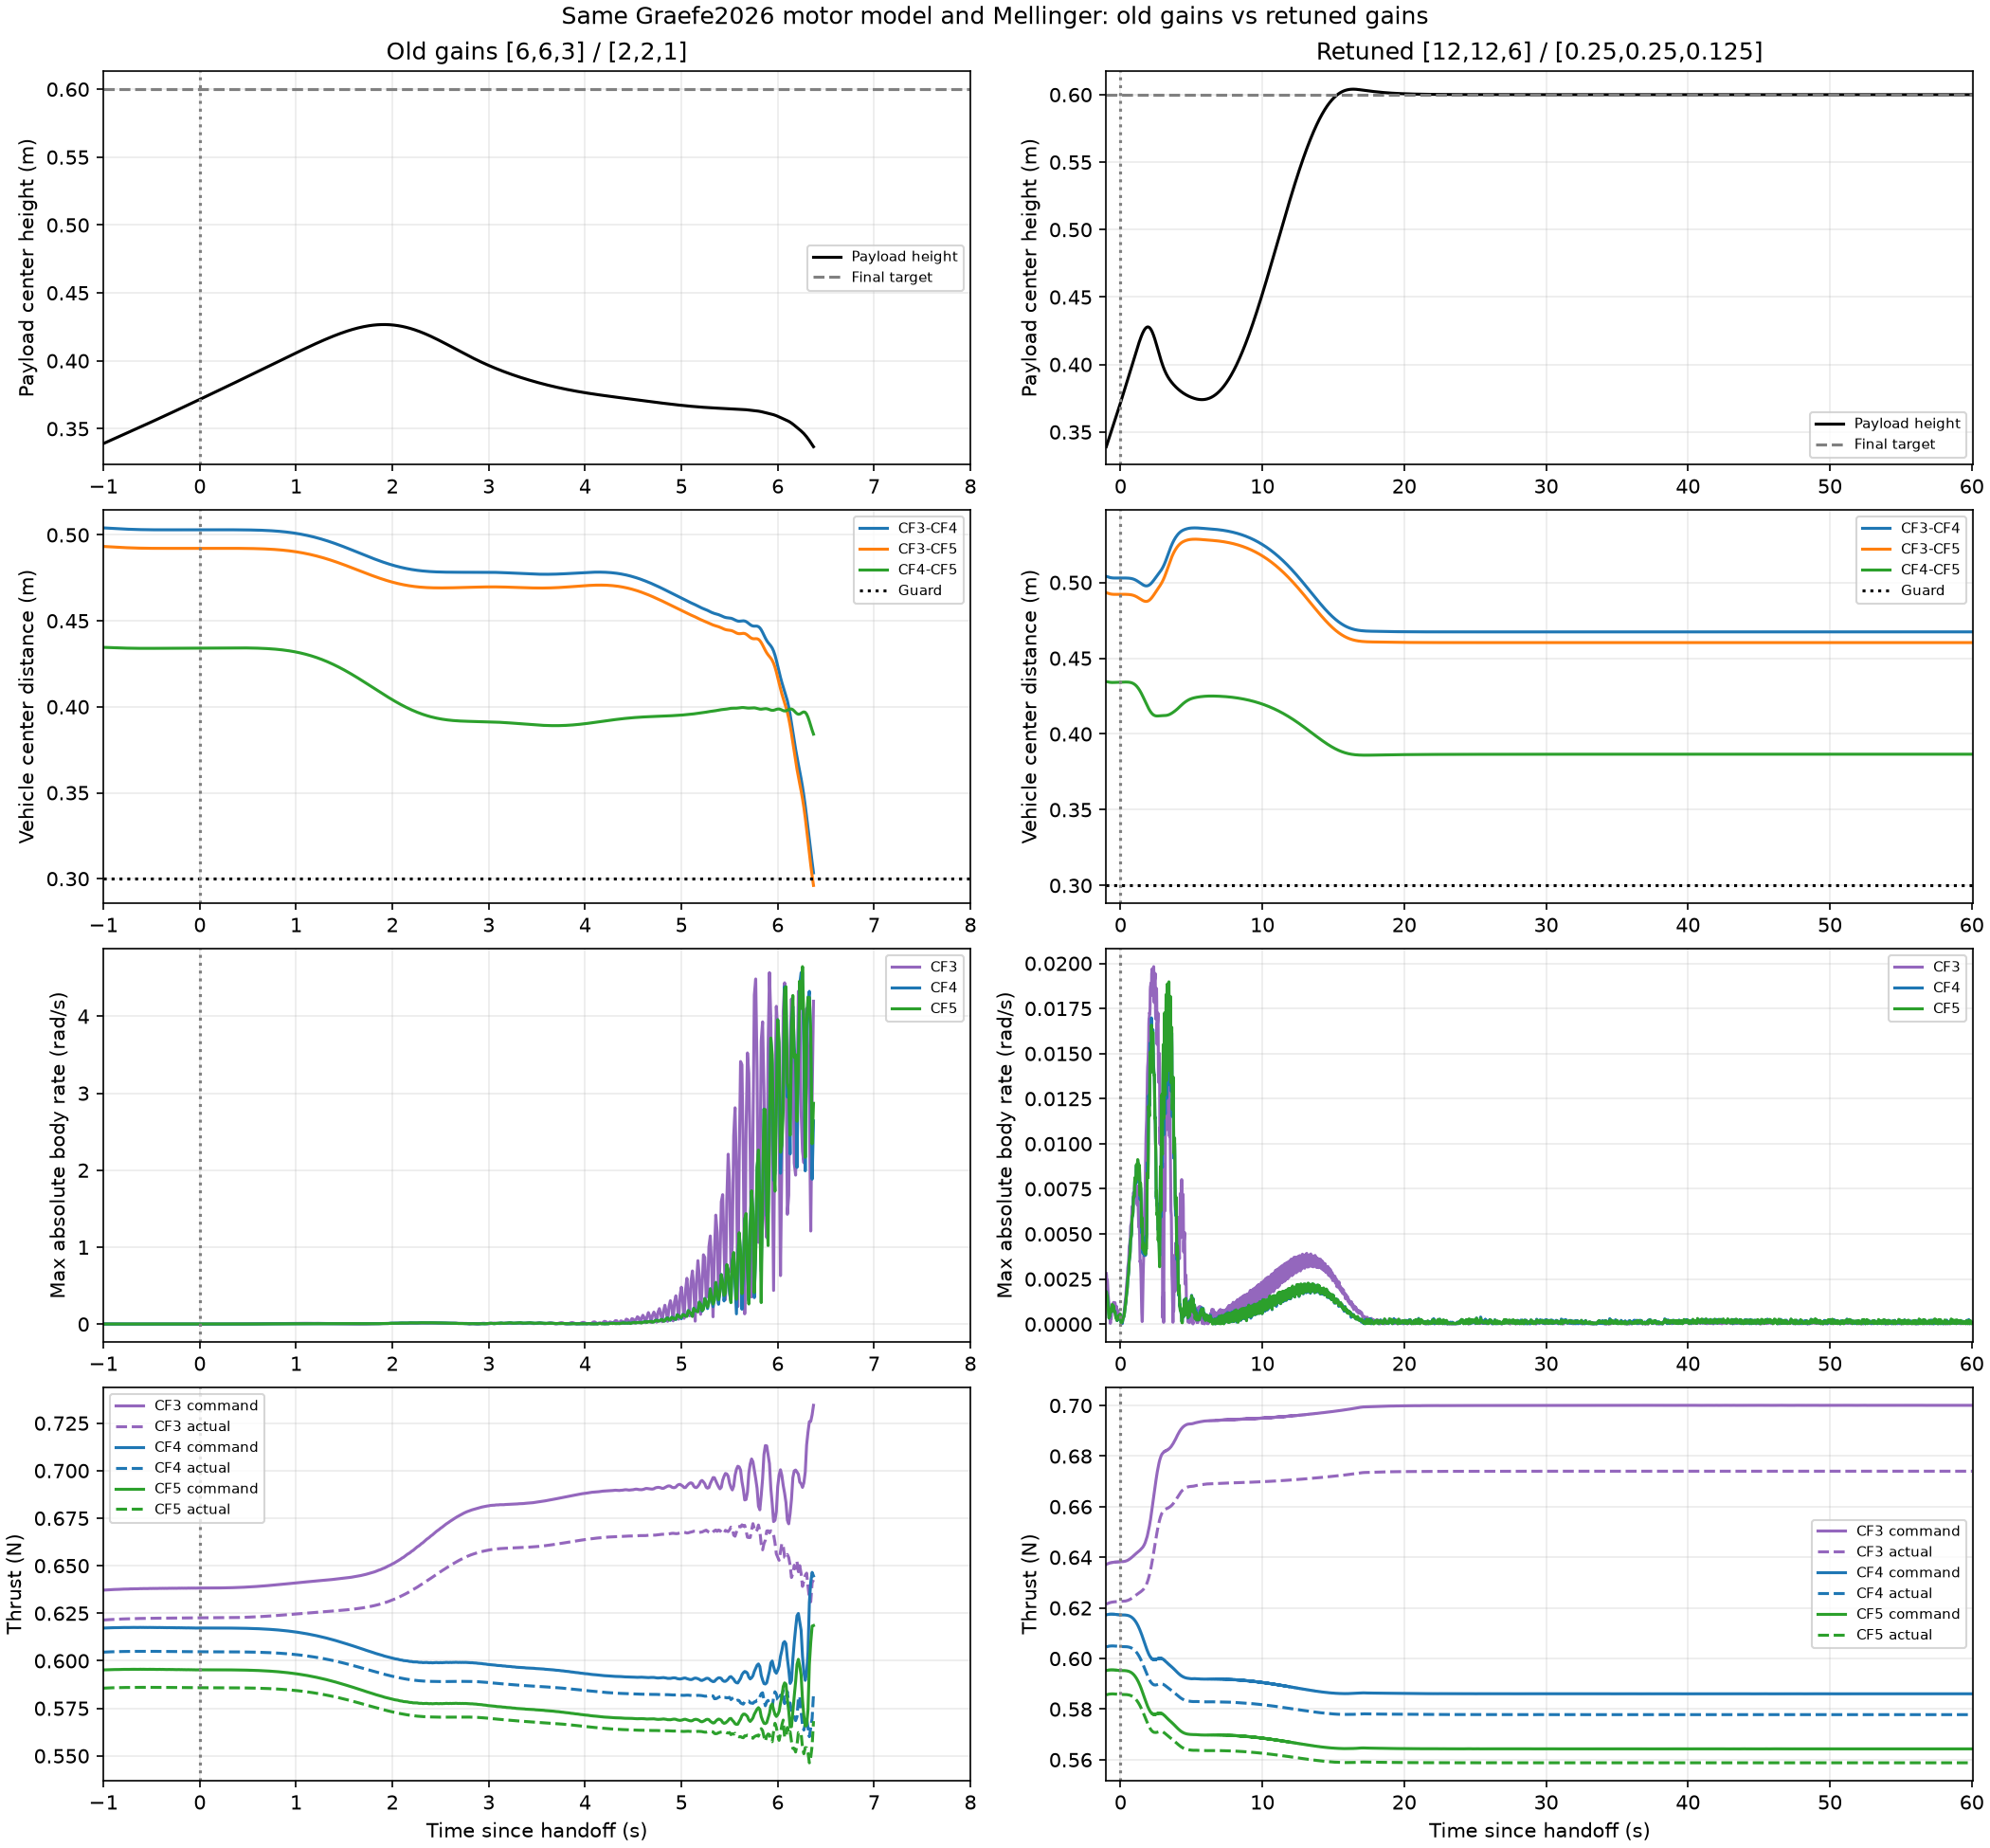

The table this chart was drawn from, first rows:
case, attitude, rate_gain, success, failure, payload_safety_reason, observed_post_handoff_s, minimum_vehicle_distance_m, minimum_clearance_m, maximum_body_rate_rps, maximum_tilt_deg, rate_saturation_fraction, final_payload_position_error_m, last20s_payload_height_std_m, last20s_max_abs_roll_pitch_deg, last20s_body_rate_rms_rps
attitude_scan/R12, [12.0, 12.0, 6.0], [2.0, 2.0, 1.0], False, emergency_landing, distance, 5.557, 0.2883, 0.2648, 4.953, 11.05, 0.1285, , , , 
attitude_scan/R18, [18.0, 18.0, 9.0], [2.0, 2.0, 1.0], False, emergency_landing, distance, 5.029, 0.2933, 0.2652, 4.76, 11.19, 0.1307, , , , 
attitude_scan/R3, [3.0, 3.0, 1.5], [2.0, 2.0, 1.0], False, emergency_landing, distance, 7.229, 0.2962, 0.3254, 4.619, 8.889, 0.0751, , , , 
attitude_scan/R9, [9.0, 9.0, 4.5], [2.0, 2.0, 1.0], False, emergency_landing, distance, 5.9, 0.2982, 0.2753, 4.792, 11.18, 0.1017, , , , 
attitude_scan/R9_D025, [9.0, 9.0, 4.5], [0.5, 0.5, 0.25], True, , , 60.01, 0.3664, 0.3358, 0.01776, 6.875, 0.0, 2.125894195961386e-05, 3.0678415038984194e-06, 4.879, 4.907470410865082e-05
final_default, [12.0, 12.0, 6.0], [0.25, 0.25, 0.125], True, , , 60.01, 0.386, 0.3358, 0.01982, 7.112, 0.0, 1.7508086514377052e-05, 1.7137485600236853e-06, 4.897, 9.375148556018434e-05
rate_scan/r12_d025, [12.0, 12.0, 6.0], [0.25, 0.25, 0.125], True, , , 60.01, 0.386, 0.3358, 0.01982, 7.112, 0.0, 1.7508086514377052e-05, 1.7137485600236853e-06, 4.897, 9.375148556018434e-05
rate_scan/r12_d1, [12.0, 12.0, 6.0], [1.0, 1.0, 0.5], True, , , 60.01, 0.386, 0.3358, 0.02018, 7.122, 0.0, 1.7427306252893743e-05, 1.74362509576687e-06, 4.897, 0.0003247
rate_scan/r6_d0, [6.0, 6.0, 3.0], [0.0, 0.0, 0.0], True, , , 60.01, 0.3336, 0.3351, 0.01776, 6.511, 0.0, 3.6023309598925906e-06, 9.26537466297833e-07, 4.877, 8.950712238935005e-05
rate_scan/r6_d025, [6.0, 6.0, 3.0], [0.25, 0.25, 0.125], True, , , 60.01, 0.3336, 0.3351, 0.01785, 6.51, 0.0, 2.8228469266244188e-06, 6.891739018747524e-07, 4.876, 8.23146161510696e-05
rate_scan/r6_d05, [6.0, 6.0, 3.0], [0.5, 0.5, 0.25], True, , , 60.01, 0.3336, 0.3351, 0.01794, 6.508, 0.0, 3.990275884629952e-06, 6.44021471391242e-07, 4.876, 7.367892538975252e-05
rate_scan/r6_d1, [6.0, 6.0, 3.0], [1.0, 1.0, 0.5], True, , , 60.01, 0.3337, 0.3352, 0.01799, 6.503, 0.0, 4.551433803207674e-06, 7.859532851403643e-07, 4.877, 9.87708474320202e-05
robustness/delay_tilt, [6.0, 6.0, 3.0], [0.25, 0.25, 0.125], True, , , 60.01, 0.3336, 0.335, 0.059, 6.517, 0.0, 3.7383214161069913e-06, 1.7446061261311006e-06, 4.883, 0.0001679
robustness/eff85, [6.0, 6.0, 3.0], [0.25, 0.25, 0.125], False, emergency_landing, , , 0.6606, , 0.0, 0.0, 0.0, , , , 
robustness/r12_d025_delay_tilt, [12.0, 12.0, 6.0], [0.25, 0.25, 0.125], True, , , 60.01, 0.386, 0.3361, 0.01998, 7.123, 0.0, 2.0095810622804684e-05, 1.3998930204125487e-06, 4.898, 0.0001549
robustness/r12_d025_delay_tilt_cap75, [12.0, 12.0, 6.0], [0.25, 0.25, 0.125], True, , , 60.01, 0.3859, 0.3361, 0.01997, 7.124, 0.0, 1.718507346605801e-05, 1.0962868901771892e-06, 4.898, 0.0001375
robustness/r12_d025_long_rawscale, [12.0, 12.0, 6.0], [0.25, 0.25, 0.125], True, , , 120.0, 0.3983, 0.3299, 0.0211, 6.986, 0.0, 1.1779607315208352e-06, 9.058513161771962e-07, 2.815, 0.0001051
robustness/r12_d1_delay_tilt, [12.0, 12.0, 6.0], [1.0, 1.0, 0.5], True, , , 60.01, 0.3855, 0.3361, 0.9816, 7.133, 0.0, 0.001423, 0.0008176, 5.297, 0.2975
